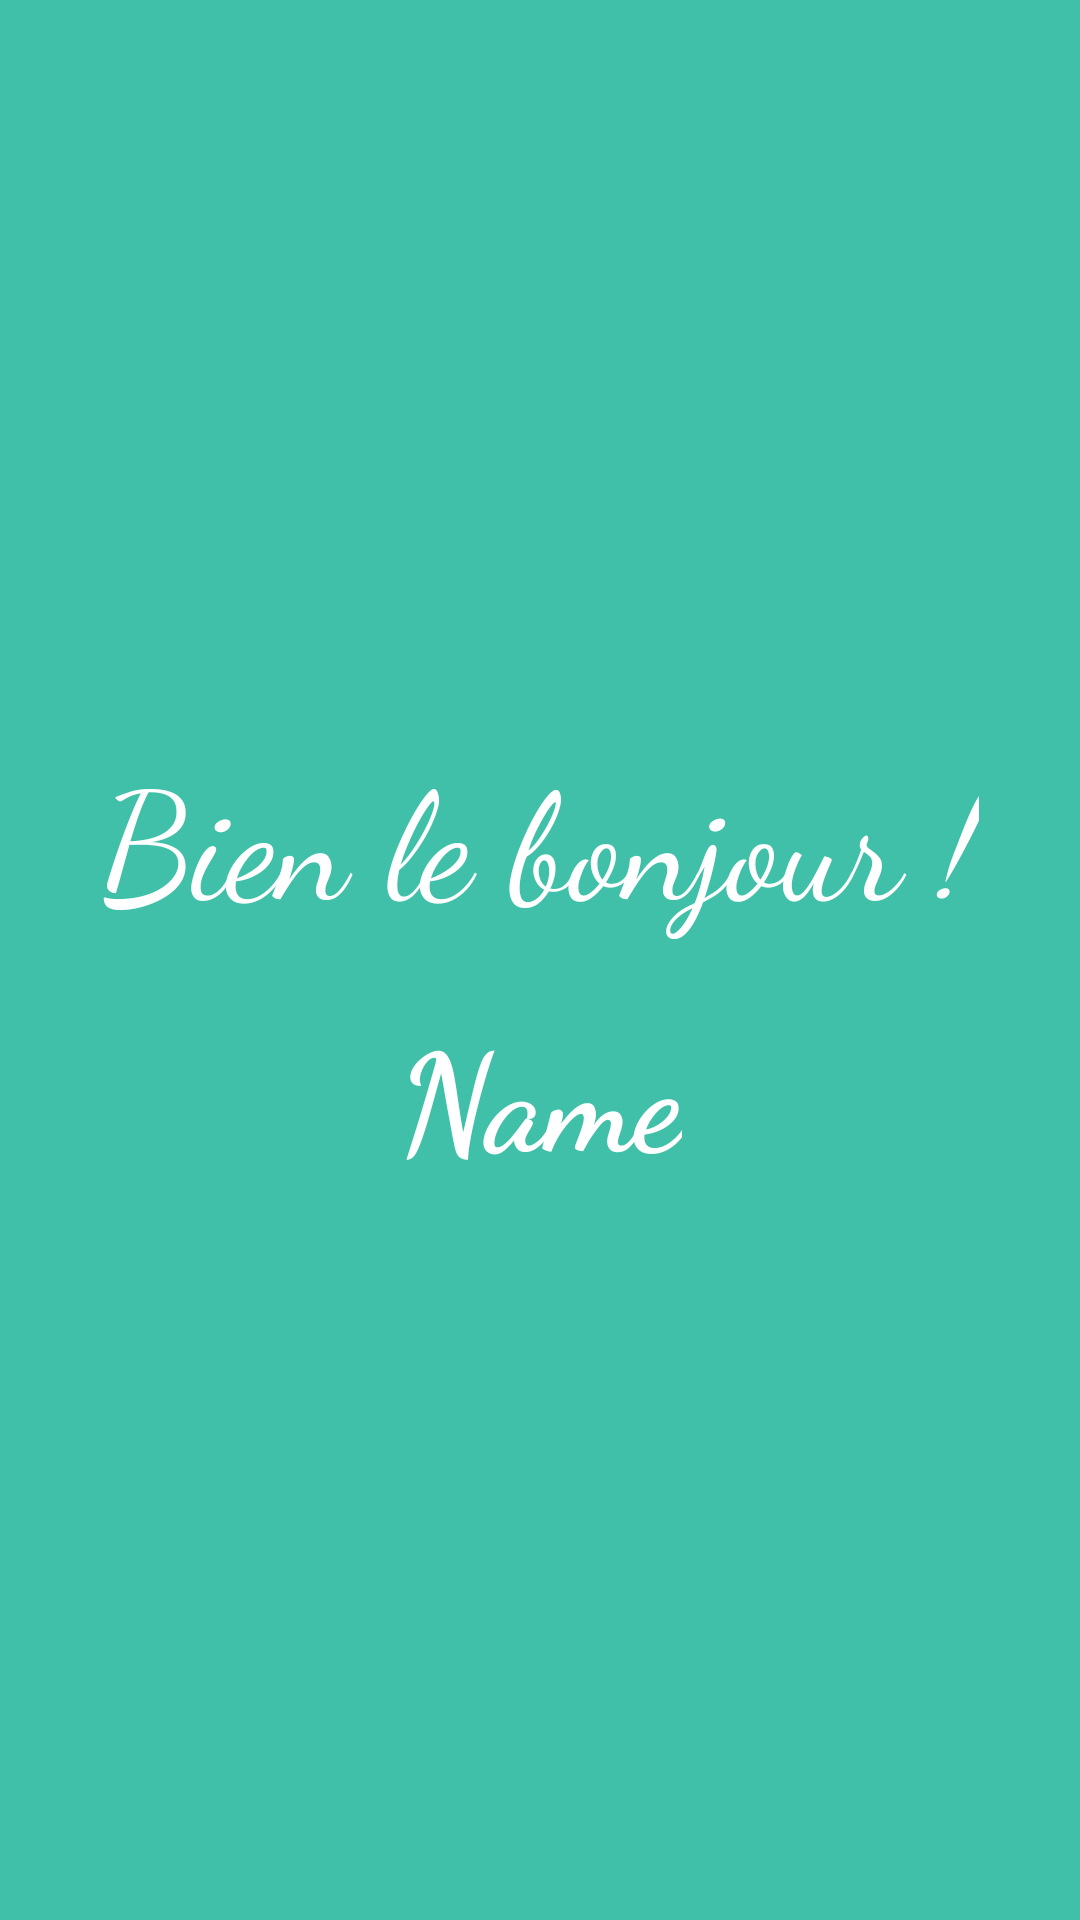

The Android layout XML behind this screen, and the referenced resources:
<!-- AndroidManifest.xml: application theme Theme.Qulture -->
<!-- res/layout/activity_login_user.xml -->
<?xml version="1.0" encoding="utf-8"?>
<LinearLayout xmlns:android="http://schemas.android.com/apk/res/android"
    xmlns:app="http://schemas.android.com/apk/res-auto"
    xmlns:tools="http://schemas.android.com/tools"
    android:layout_width="match_parent"
    android:layout_height="match_parent"
    android:gravity="center"
    android:orientation="vertical"
    tools:context=".AddQuiz"
    android:theme="@style/LoadingScreen">

    <TextView
        android:layout_width="wrap_content"
        android:layout_height="wrap_content"
        android:fontFamily="cursive"
        app:layout_constraintBottom_toBottomOf="parent"
        app:layout_constraintEnd_toEndOf="parent"
        app:layout_constraintStart_toStartOf="parent"
        app:layout_constraintTop_toTopOf="parent"
        android:text="Bien le bonjour !"
        android:textColor="@color/white"
        android:textSize="50sp"
        android:textAlignment="center"
        android:layout_marginStart="30dp"
        android:layout_marginEnd="30dp">

    </TextView>

    <TextView
        android:id="@+id/NameB"
        android:layout_marginTop="20dp"
        android:layout_width="wrap_content"
        android:layout_height="wrap_content"
        android:text="Name"
        android:gravity="center"
        android:fontFamily="cursive"
        android:textColor="#FFFFFF"
        android:textSize="45dp"
        android:textStyle="bold" />
</LinearLayout>
<!-- resources referenced by this layout -->
<resources>
  <color name="white">#FFFFFFFF</color>
  <style name="LoadingScreen">
          <item name="android:background">#40C0A8</item>
          <item name="android:textColor">@color/white</item>
      </style>
  <style name="Theme.Qulture" parent="Theme.MaterialComponents.DayNight.DarkActionBar">
          
          <item name="colorPrimary">#40C0A8</item>
          <item name="colorPrimaryVariant">#FF03DAC5</item>
          <item name="colorOnPrimary">@color/white</item>
          
          <item name="colorSecondary">@color/lightGreen</item>
          <item name="colorSecondaryVariant">@color/darkGreen</item>
          <item name="colorOnSecondary">@color/black</item>
          
          <item name="android:statusBarColor" tools:targetApi="l">?attr/colorPrimary</item>
          
          <item name="android:textColor">@color/black</item>
          <item name="backgroundColor">#FF03DAC5</item>
      </style>
  <color name="lightGreen">#FF03DAC5</color>
  <color name="darkGreen">#FF018786</color>
  <color name="black">#FF000000</color>
</resources>
